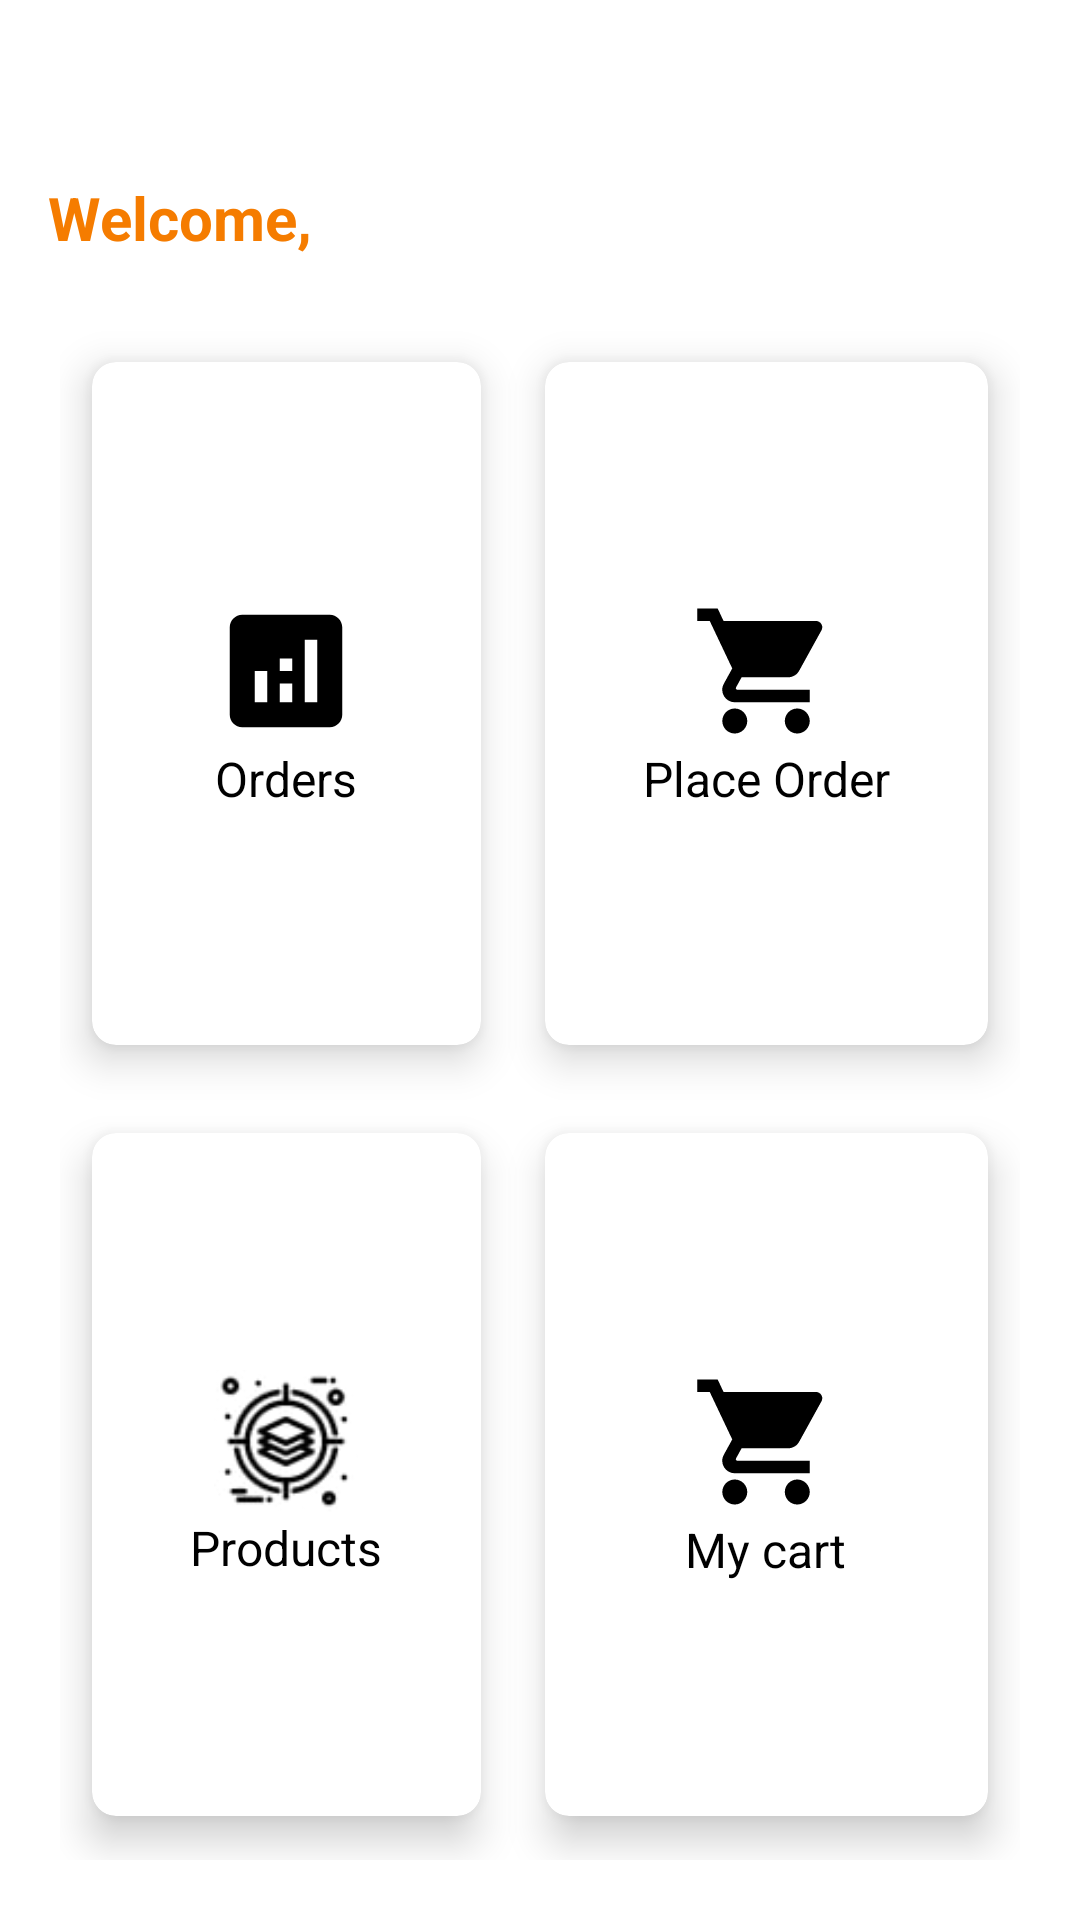

Write the Android layout XML for this screen, with the resource values it uses.
<!-- AndroidManifest.xml: application theme Theme.Multiuser -->
<!-- res/layout/activity_customer.xml -->
<?xml version="1.0" encoding="utf-8"?>
<LinearLayout xmlns:android="http://schemas.android.com/apk/res/android"
    xmlns:app="http://schemas.android.com/apk/res-auto"
    xmlns:tools="http://schemas.android.com/tools"
    android:layout_width="match_parent"
    android:layout_height="match_parent"
    tools:context=".activity.CustomerActivity">

    <RelativeLayout
        android:layout_width="match_parent"
        android:layout_height="match_parent"
        android:background="@drawable/gradient"
        app:layout_constraintBottom_toBottomOf="parent"
        app:layout_constraintEnd_toEndOf="parent"
        app:layout_constraintStart_toStartOf="parent"
        app:layout_constraintTop_toTopOf="parent">

        <TextView
            android:id="@+id/textView5"
            android:layout_width="wrap_content"
            android:layout_height="wrap_content"
            android:layout_alignParentStart="true"
            android:layout_alignParentTop="true"
            android:layout_marginStart="16dp"
            android:layout_marginTop="59dp"
            android:text="Welcome, "
            android:textAllCaps="false"
            android:textColor="#F57C00"
            android:textSize="20sp"
            android:textStyle="bold" />

        <GridLayout
            android:layout_width="match_parent"
            android:layout_height="match_parent"
            android:layout_below="@id/textView5"
            android:layout_marginStart="20dp"
            android:layout_marginTop="20sp"
            android:layout_marginEnd="20dp"
            android:layout_marginBottom="20dp"
            android:columnCount="2"
            android:rowCount="4">

            <androidx.cardview.widget.CardView
                android:id="@+id/OrdersCard"
                android:layout_width="wrap_content"
                android:layout_height="wrap_content"
                android:layout_row="0"
                android:layout_rowWeight="1"
                android:layout_column="0"
                android:layout_columnWeight="1"
                app:cardBackgroundColor="@color/white"
                app:cardCornerRadius="8dp"
                app:cardElevation="8dp"
                app:cardUseCompatPadding="true">

                <LinearLayout
                    android:layout_width="wrap_content"
                    android:layout_height="wrap_content"
                    android:layout_gravity="center_vertical|center_horizontal"
                    android:gravity="center"
                    android:orientation="vertical">

                    <ImageView
                        android:layout_width="wrap_content"
                        android:layout_height="wrap_content"
                        android:src="@drawable/ic_insights" />

                    <TextView
                        android:layout_width="wrap_content"
                        android:layout_height="wrap_content"
                        android:text="Orders"
                        android:textColor="@color/black"
                        android:textSize="16sp" />
                </LinearLayout>
            </androidx.cardview.widget.CardView>

            <androidx.cardview.widget.CardView
                android:id="@+id/Orders"
                android:layout_width="wrap_content"
                android:layout_height="wrap_content"
                android:layout_row="0"
                android:layout_rowWeight="1"
                android:layout_column="1"
                android:layout_columnWeight="1"
                app:cardBackgroundColor="@color/white"
                app:cardCornerRadius="8dp"
                app:cardElevation="8dp"
                app:cardUseCompatPadding="true">

                <LinearLayout
                    android:layout_width="wrap_content"
                    android:layout_height="wrap_content"
                    android:layout_gravity="center_vertical|center_horizontal"
                    android:gravity="center"
                    android:orientation="vertical">

                    <ImageView
                        android:layout_width="wrap_content"
                        android:layout_height="wrap_content"
                        android:src="@drawable/ic_cart" />

                    <TextView
                        android:layout_width="wrap_content"
                        android:layout_height="wrap_content"
                        android:text="Place Order"
                        android:textColor="@color/black"
                        android:textSize="16sp" />
                </LinearLayout>
            </androidx.cardview.widget.CardView>

            <androidx.cardview.widget.CardView
                android:id="@+id/Products"
                android:layout_width="wrap_content"
                android:layout_height="wrap_content"
                android:layout_row="1"
                android:layout_rowWeight="1"
                android:layout_column="0"
                android:layout_columnWeight="1"
                app:cardBackgroundColor="@color/white"
                app:cardCornerRadius="8dp"
                app:cardElevation="8dp"
                app:cardUseCompatPadding="true">

                <LinearLayout
                    android:layout_width="wrap_content"
                    android:layout_height="wrap_content"
                    android:layout_gravity="center_vertical|center_horizontal"
                    android:gravity="center"
                    android:orientation="vertical">

                    <ImageView
                        android:layout_width="48dp"
                        android:layout_height="49dp"
                        android:src="@drawable/products" />

                    <TextView
                        android:layout_width="wrap_content"
                        android:layout_height="wrap_content"
                        android:text="Products"
                        android:textColor="@color/black"
                        android:textSize="16sp" />
                </LinearLayout>
            </androidx.cardview.widget.CardView>


            <androidx.cardview.widget.CardView
                android:visibility="gone"
                android:id="@+id/Settings"
                android:layout_width="wrap_content"
                android:layout_height="wrap_content"
                android:layout_row="1"
                android:layout_rowWeight="1"
                android:layout_column="1"
                android:layout_columnWeight="1"
                app:cardBackgroundColor="@color/white"
                app:cardCornerRadius="8dp"
                app:cardElevation="8dp"
                app:cardUseCompatPadding="true">

                <LinearLayout
                    android:layout_width="wrap_content"
                    android:layout_height="wrap_content"
                    android:layout_gravity="center_vertical|center_horizontal"
                    android:gravity="center"
                    android:orientation="vertical">

                    <ImageView
                        android:layout_width="wrap_content"
                        android:layout_height="wrap_content"
                        android:src="@drawable/ic_settings" />

                    <TextView
                        android:layout_width="wrap_content"
                        android:layout_height="wrap_content"
                        android:text="Settings"
                        android:textColor="@color/black"
                        android:textSize="16sp" />
                </LinearLayout>
            </androidx.cardview.widget.CardView>

            <androidx.cardview.widget.CardView
                android:id="@+id/cart"
                android:layout_width="wrap_content"
                android:layout_height="wrap_content"
                android:layout_row="1"
                android:layout_rowWeight="1"
                android:layout_column="1"
                android:layout_columnWeight="1"
                app:cardBackgroundColor="@color/white"
                app:cardCornerRadius="8dp"
                app:cardElevation="8dp"
                app:cardUseCompatPadding="true">

                <LinearLayout
                    android:layout_width="wrap_content"
                    android:layout_height="wrap_content"
                    android:layout_gravity="center_vertical|center_horizontal"
                    android:gravity="center"
                    android:orientation="vertical">

                    <ImageView
                        android:layout_width="wrap_content"
                        android:layout_height="wrap_content"
                        android:src="@drawable/ic_cart" />

                    <TextView
                        android:layout_width="wrap_content"
                        android:layout_height="wrap_content"
                        android:text="My cart"
                        android:textColor="@color/black"
                        android:textSize="16sp" />
                </LinearLayout>
            </androidx.cardview.widget.CardView>

        </GridLayout>
    </RelativeLayout>

</LinearLayout>
<!-- resources referenced by this layout -->
<resources>
  <color name="black">#FF000000</color>
  <color name="white">#FFFFFFFF</color>
  <!-- drawable ic_cart (drawable) -->
  <vector android:height="50dp" android:tint="@color/black"
      android:viewportHeight="24" android:viewportWidth="24"
      android:width="50dp" xmlns:android="http://schemas.android.com/apk/res/android">
      <path android:fillColor="@android:color/white" android:pathData="M7,18c-1.1,0 -1.99,0.9 -1.99,2S5.9,22 7,22s2,-0.9 2,-2 -0.9,-2 -2,-2zM1,2v2h2l3.6,7.59 -1.35,2.45c-0.16,0.28 -0.25,0.61 -0.25,0.96 0,1.1 0.9,2 2,2h12v-2L7.42,15c-0.14,0 -0.25,-0.11 -0.25,-0.25l0.03,-0.12 0.9,-1.63h7.45c0.75,0 1.41,-0.41 1.75,-1.03l3.58,-6.49c0.08,-0.14 0.12,-0.31 0.12,-0.48 0,-0.55 -0.45,-1 -1,-1L5.21,4l-0.94,-2L1,2zM17,18c-1.1,0 -1.99,0.9 -1.99,2s0.89,2 1.99,2 2,-0.9 2,-2 -0.9,-2 -2,-2z"/>
  </vector>
  <!-- drawable ic_insights (drawable) -->
  <vector android:height="50dp" android:tint="@color/black"
      android:viewportHeight="24" android:viewportWidth="24"
      android:width="50dp" xmlns:android="http://schemas.android.com/apk/res/android">
      <path android:fillColor="@android:color/white" android:pathData="M19,3L5,3c-1.1,0 -2,0.9 -2,2v14c0,1.1 0.9,2 2,2h14c1.1,0 2,-0.9 2,-2L21,5c0,-1.1 -0.9,-2 -2,-2zM9,17L7,17v-5h2v5zM13,17h-2v-3h2v3zM13,12h-2v-2h2v2zM17,17h-2L15,7h2v10z"/>
  </vector>
  <!-- drawable ic_settings (drawable) -->
  <vector android:height="50dp"
      android:tint="@color/black"
      android:viewportHeight="24" android:viewportWidth="24"
      android:width="50dp" xmlns:android="http://schemas.android.com/apk/res/android">
      <path android:fillColor="@android:color/white" android:pathData="M19.14,12.94c0.04,-0.3 0.06,-0.61 0.06,-0.94c0,-0.32 -0.02,-0.64 -0.07,-0.94l2.03,-1.58c0.18,-0.14 0.23,-0.41 0.12,-0.61l-1.92,-3.32c-0.12,-0.22 -0.37,-0.29 -0.59,-0.22l-2.39,0.96c-0.5,-0.38 -1.03,-0.7 -1.62,-0.94L14.4,2.81c-0.04,-0.24 -0.24,-0.41 -0.48,-0.41h-3.84c-0.24,0 -0.43,0.17 -0.47,0.41L9.25,5.35C8.66,5.59 8.12,5.92 7.63,6.29L5.24,5.33c-0.22,-0.08 -0.47,0 -0.59,0.22L2.74,8.87C2.62,9.08 2.66,9.34 2.86,9.48l2.03,1.58C4.84,11.36 4.8,11.69 4.8,12s0.02,0.64 0.07,0.94l-2.03,1.58c-0.18,0.14 -0.23,0.41 -0.12,0.61l1.92,3.32c0.12,0.22 0.37,0.29 0.59,0.22l2.39,-0.96c0.5,0.38 1.03,0.7 1.62,0.94l0.36,2.54c0.05,0.24 0.24,0.41 0.48,0.41h3.84c0.24,0 0.44,-0.17 0.47,-0.41l0.36,-2.54c0.59,-0.24 1.13,-0.56 1.62,-0.94l2.39,0.96c0.22,0.08 0.47,0 0.59,-0.22l1.92,-3.32c0.12,-0.22 0.07,-0.47 -0.12,-0.61L19.14,12.94zM12,15.6c-1.98,0 -3.6,-1.62 -3.6,-3.6s1.62,-3.6 3.6,-3.6s3.6,1.62 3.6,3.6S13.98,15.6 12,15.6z"/>
  </vector>
  <!-- drawable products: jpg bitmap (drawable, 2027 bytes) -->
  <style name="Theme.Multiuser" parent="Theme.MaterialComponents.DayNight.DarkActionBar">
          
          <item name="colorPrimary">@color/purple_500</item>
          <item name="colorPrimaryVariant">@color/purple_700</item>
          <item name="colorOnPrimary">@color/white</item>
          
          <item name="colorSecondary">@color/teal_200</item>
          <item name="colorSecondaryVariant">@color/teal_700</item>
          <item name="colorOnSecondary">@color/black</item>
          
          <item name="android:statusBarColor" tools:targetApi="l">?attr/colorPrimaryVariant</item>
          
      </style>
  <color name="purple_500">#FF6200EE</color>
  <color name="purple_700">#FF3700B3</color>
  <color name="teal_200">#FF03DAC5</color>
  <color name="teal_700">#FF018786</color>
</resources>
